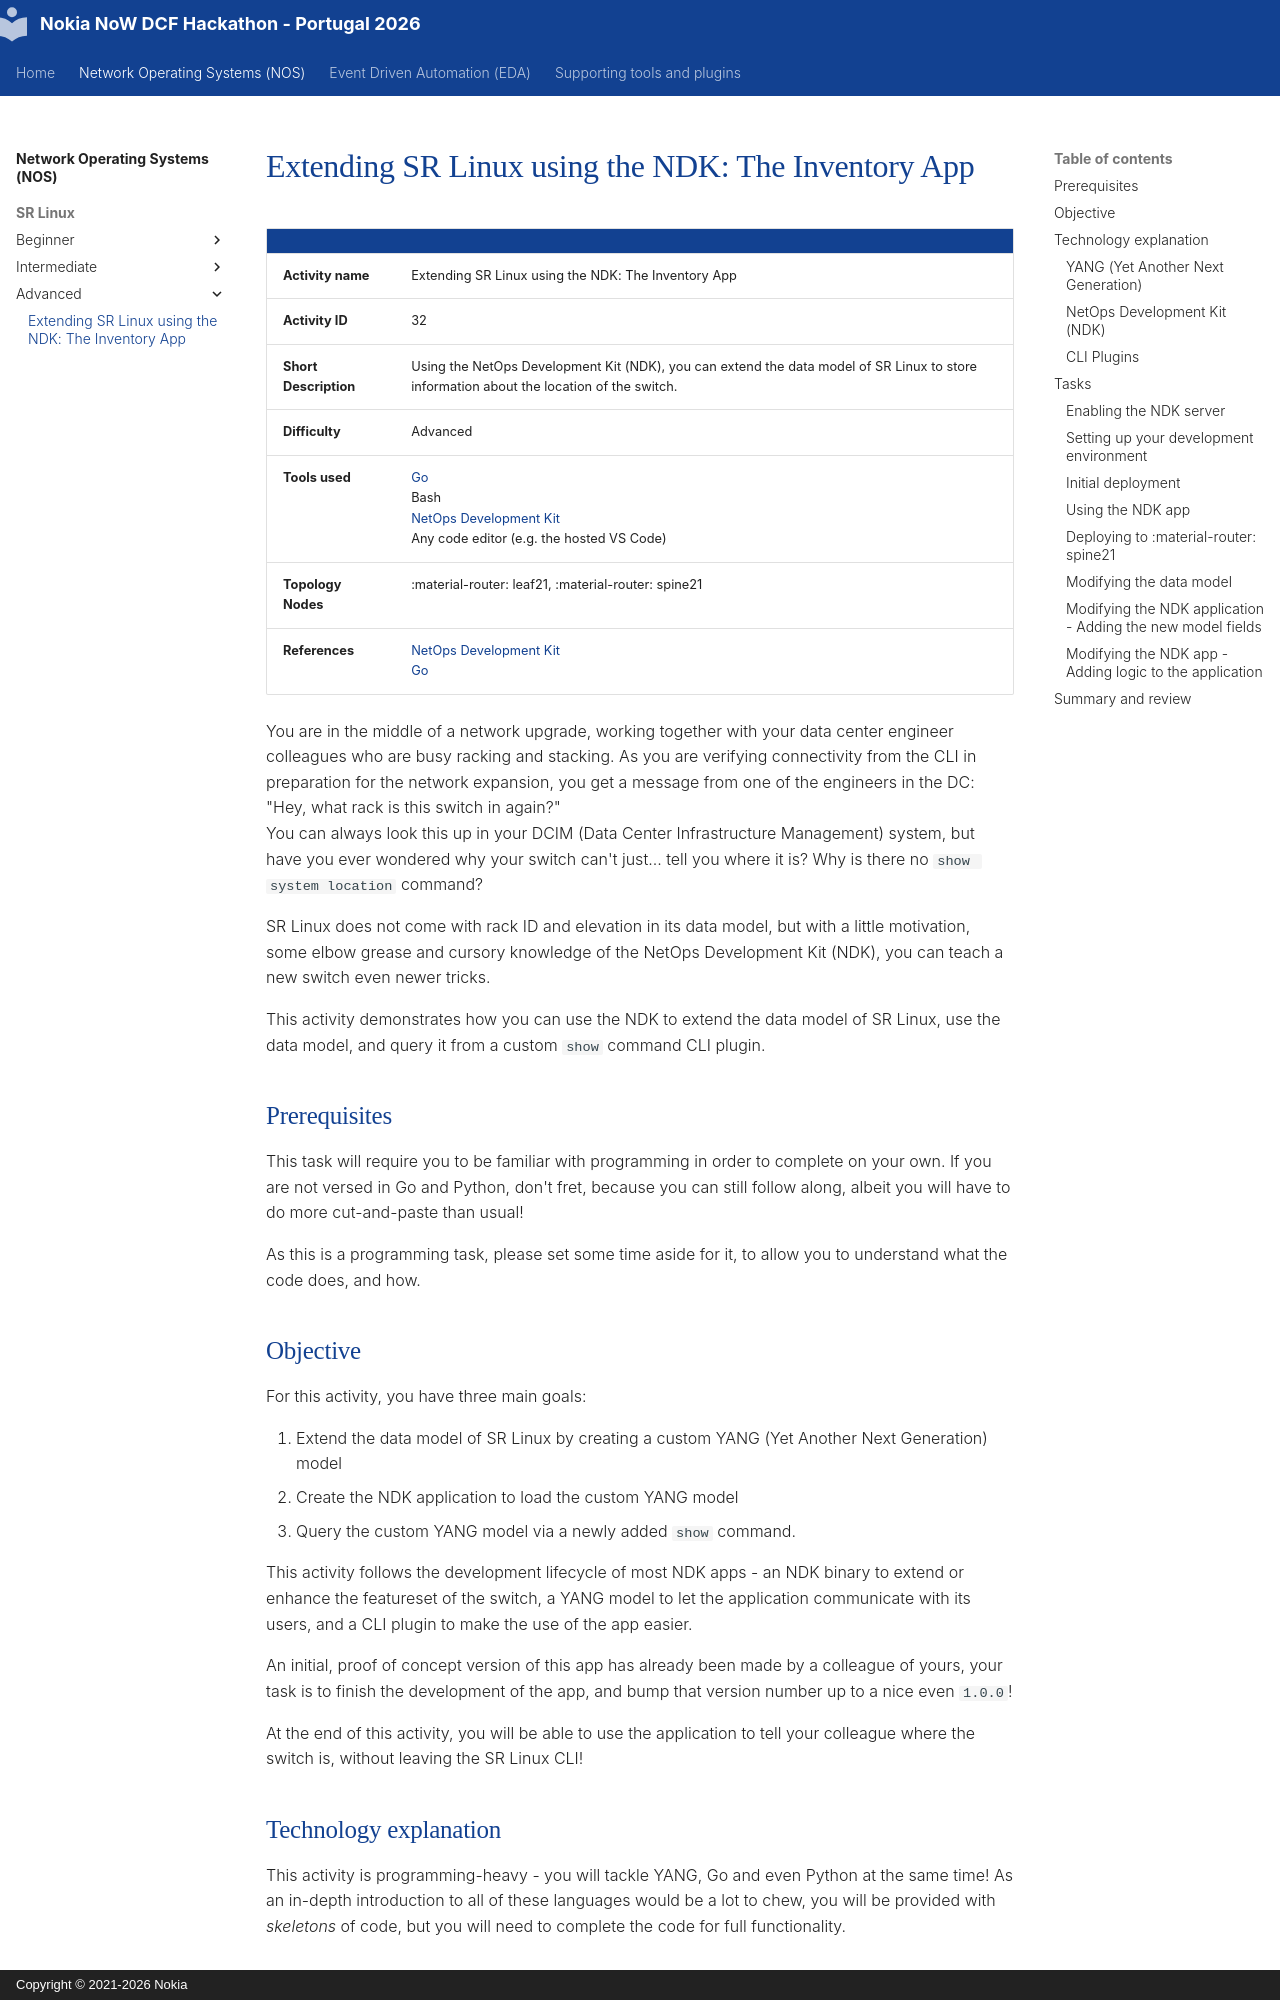

repository: srlinuxeurope/DCFPartnerHackathon · page: nos/srlinux/advanced/32-inventory-ndk-app/index.html · generator: mkdocs · copyright: Copyright © 2021-2026 Nokia

---
tags:
  - SR Linux
  - NDK
  - Go
  - SR Linux
  - NDK
  - Golang
  - Python
  - Go
  - CLI plugin
---

# Extending SR Linux using the NDK: The Inventory App


|                             |                                                                                                                                                                                                                        |
| --------------------------- | --------------------------------------------------------------------------------------------------------------------------------------------------------------------------------------------------------------------------------------------------------------------------------------------------------------------------------------------------------------------------------------------------------------------------------------------------------------------------------- |
| **Activity name**           | Extending SR Linux using the NDK: The Inventory App  |
| **Activity ID**             | 32                                                                |
| **Short Description**       | Using the NetOps Development Kit (NDK), you can extend the data model of SR Linux to store information about the location of the switch. |
| **Difficulty**              | Advanced |
| **Tools used**              | [Go](https://go.dev)<br/>Bash<br/>[NetOps Development Kit](https://learn.srlinux.dev/ndk/)<br/>Any code editor (e.g. the hosted VS Code)                             |
| **Topology Nodes**          | :material-router: leaf21, :material-router: spine21                                                                              |
| **References**              | [NetOps Development Kit](https://learn.srlinux.dev/ndk/)<br/>[Go](https://go.dev)                                                         |

You are in the middle of a network upgrade, working together with your data center engineer colleagues who are busy racking and stacking. As you are verifying connectivity from the CLI in preparation for the network expansion, you get a message from one of the engineers in the DC: "Hey, what rack is this switch in again?"  
You can always look this up in your DCIM (Data Center Infrastructure Management) system, but have you ever wondered why your switch can't just... tell you where it is? Why is there no `show system location` command?

SR Linux does not come with rack ID and elevation in its data model, but with a little motivation, some elbow grease and cursory knowledge of the NetOps Development Kit (NDK), you can teach a new switch even newer tricks.

This activity demonstrates how you can use the NDK to extend the data model of SR Linux, use the data model, and query it from a custom `show` command CLI plugin.

## Prerequisites

This task will require you to be familiar with programming in order to complete on your own. If you are not versed in Go and Python, don't fret, because you can still follow along, albeit you will have to do more cut-and-paste than usual!  

As this is a programming task, please set some time aside for it, to allow you to understand what the code does, and how.
